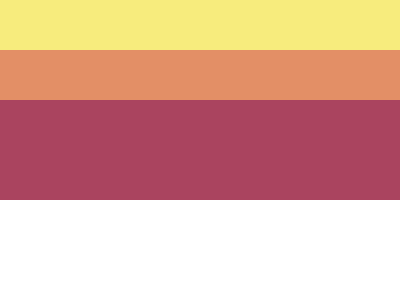

Here is a drawing made with CSS. Write the source that renders it.

<div class="frame">
  <div class=a></div>
 <div class="a b"></div>
 <div class="a c"></div>
 <style>
 .frame{background:#62306D}
   .a{
     width:408px;
     height:58px;
     background:#F7EC7D;
     margin: -8px 0 0 -8px;
   }
   .b{background:#E38F66}
   .c{
     height:100px;
     background:#AA445F;
   }
 </style>
 </div>
 
 
 <!-- minified
 <div class=a></div><div class="a b"></div><div class="a c"></div><style>*{background:#62306d}.a{width:408;height:58;background:#f7ec7d;margin:-8px 0 0 -8px}.b{background:#e38f66}.c{height:100;background:#aa445f
 
 -->
